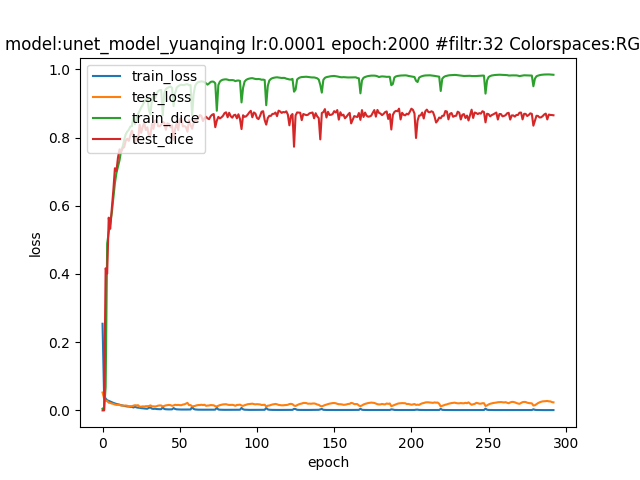

Values plotted in this chart, from the file beside it:
epoch; dice_coef; loss; precision; recall; val_dice_coef; val_loss; val_precision; val_recall
0; 0.005031; 0.254; 0.003036; 0.07172; 4.872232062247406e-10; 0.05244; 0.0; 0.0
1; 0.0003342; 0.04311; 0.1664; 0.0001615; 0.0003622; 0.03521; 0.5232; 0.0001812
2; 0.06858; 0.03463; 0.7425; 0.04743; 0.4165; 0.02827; 0.7831; 0.3099
3; 0.4895; 0.02946; 0.7618; 0.4054; 0.4011; 0.02745; 0.8397; 0.285
4; 0.5215; 0.02799; 0.7788; 0.4346; 0.565; 0.02256; 0.8456; 0.4534
5; 0.5498; 0.02599; 0.7971; 0.4603; 0.5325; 0.02197; 0.8978; 0.4027
6; 0.5794; 0.02386; 0.8121; 0.4876; 0.5919; 0.02002; 0.9057; 0.4686
7; 0.623; 0.02201; 0.8153; 0.5374; 0.6459; 0.01907; 0.8909; 0.5282
8; 0.6656; 0.02039; 0.8197; 0.5929; 0.7099; 0.01717; 0.8583; 0.6271
9; 0.6961; 0.01891; 0.828; 0.629; 0.7021; 0.01626; 0.8344; 0.6216
10; 0.7146; 0.01794; 0.8301; 0.6566; 0.7413; 0.01662; 0.8084; 0.6987
11; 0.7333; 0.0168; 0.8368; 0.6799; 0.7654; 0.01589; 0.7932; 0.7598
12; 0.7618; 0.01504; 0.8484; 0.7116; 0.7568; 0.01446; 0.786; 0.7549
13; 0.7725; 0.01443; 0.8543; 0.7265; 0.7689; 0.01389; 0.7919; 0.766
14; 0.7933; 0.01302; 0.8597; 0.7536; 0.7715; 0.01384; 0.7969; 0.7681
15; 0.8092; 0.01225; 0.8671; 0.7729; 0.7903; 0.01439; 0.7611; 0.8416
16; 0.8175; 0.01148; 0.8744; 0.7818; 0.7964; 0.01349; 0.7693; 0.8437
17; 0.8226; 0.0113; 0.874; 0.7897; 0.79; 0.01193; 0.7835; 0.8081
18; 0.8324; 0.01045; 0.8798; 0.8004; 0.8062; 0.0123; 0.8326; 0.7958
19; 0.8333; 0.01033; 0.8813; 0.8037; 0.82; 0.01228; 0.8117; 0.8423
20; 0.8604; 0.008509; 0.8918; 0.8366; 0.8053; 0.01394; 0.7802; 0.8505
21; 0.8389; 0.01044; 0.8903; 0.8079; 0.7834; 0.01509; 0.7543; 0.835
22; 0.8561; 0.008804; 0.8909; 0.8313; 0.8036; 0.01457; 0.7687; 0.8563
23; 0.8693; 0.007943; 0.9018; 0.8447; 0.7927; 0.01525; 0.7495; 0.864
24; 0.878; 0.007618; 0.9053; 0.8555; 0.8375; 0.01092; 0.8343; 0.8506
25; 0.888; 0.006659; 0.9127; 0.8678; 0.8136; 0.01099; 0.8315; 0.8337
26; 0.8952; 0.006095; 0.9152; 0.878; 0.831; 0.01181; 0.8162; 0.8589
27; 0.9049; 0.005434; 0.9236; 0.8882; 0.8438; 0.01139; 0.8442; 0.8549
28; 0.9117; 0.00515; 0.9289; 0.8959; 0.822; 0.01243; 0.7944; 0.8675
29; 0.9179; 0.004886; 0.9328; 0.9039; 0.8298; 0.01235; 0.8017; 0.872
30; 0.8829; 0.007481; 0.9134; 0.8614; 0.8055; 0.01279; 0.7919; 0.8338
31; 0.8665; 0.00859; 0.8915; 0.8506; 0.8066; 0.01473; 0.7499; 0.8876
32; 0.9133; 0.005033; 0.9302; 0.8981; 0.8398; 0.01193; 0.8233; 0.8672
33; 0.9228; 0.004469; 0.9367; 0.91; 0.8253; 0.01193; 0.8485; 0.8463
34; 0.9147; 0.004919; 0.9305; 0.9007; 0.8494; 0.01143; 0.837; 0.8763
35; 0.9292; 0.003999; 0.9426; 0.9167; 0.8509; 0.01231; 0.8199; 0.9006
36; 0.9357; 0.003688; 0.9482; 0.9238; 0.8332; 0.01399; 0.7799; 0.9107
37; 0.9391; 0.003529; 0.9506; 0.9282; 0.8329; 0.01459; 0.7737; 0.9175
38; 0.9394; 0.003517; 0.9507; 0.9287; 0.8377; 0.01433; 0.8024; 0.8896
39; 0.8655; 0.009111; 0.9055; 0.8398; 0.8461; 0.01136; 0.8293; 0.8708
40; 0.9307; 0.004052; 0.9439; 0.9181; 0.8426; 0.01327; 0.8005; 0.9001
41; 0.9417; 0.00334; 0.9522; 0.9315; 0.8227; 0.01469; 0.8148; 0.8694
42; 0.9454; 0.003045; 0.9555; 0.9357; 0.8415; 0.01538; 0.8077; 0.8921
43; 0.9476; 0.002927; 0.9578; 0.9376; 0.8398; 0.01602; 0.796; 0.9042
44; 0.9493; 0.00289; 0.9589; 0.9399; 0.8301; 0.01537; 0.7868; 0.8921
45; 0.946; 0.003079; 0.9562; 0.9363; 0.8356; 0.01345; 0.837; 0.8437
46; 0.8921; 0.006813; 0.9208; 0.8741; 0.7923; 0.01455; 0.7393; 0.8751
47; 0.9298; 0.004189; 0.9452; 0.9159; 0.8251; 0.01646; 0.7508; 0.9285
48; 0.9459; 0.003085; 0.9567; 0.9355; 0.8415; 0.01571; 0.7875; 0.9106
49; 0.9506; 0.00281; 0.9596; 0.9419; 0.8217; 0.01607; 0.8191; 0.8704
50; 0.9531; 0.002614; 0.9627; 0.9438; 0.854; 0.01546; 0.8269; 0.8957
51; 0.9546; 0.002516; 0.9639; 0.9459; 0.8547; 0.01529; 0.8353; 0.8857
52; 0.9537; 0.002612; 0.9636; 0.9444; 0.8326; 0.01704; 0.7885; 0.8954
53; 0.954; 0.002617; 0.963; 0.9454; 0.8336; 0.01776; 0.7693; 0.9227
54; 0.9557; 0.002525; 0.9641; 0.9478; 0.8306; 0.01993; 0.7701; 0.9237
55; 0.9566; 0.002456; 0.9652; 0.9485; 0.817; 0.02204; 0.7343; 0.936
56; 0.9532; 0.002647; 0.9612; 0.9457; 0.8509; 0.0155; 0.8121; 0.8993
57; 0.9537; 0.002645; 0.9616; 0.9461; 0.8367; 0.01567; 0.8159; 0.8844
58; 0.8653; 0.009799; 0.9185; 0.8424; 0.8256; 0.01159; 0.8272; 0.8343
59; 0.9281; 0.004273; 0.9408; 0.9163; 0.8427; 0.01255; 0.8649; 0.837
... 233 more rows
